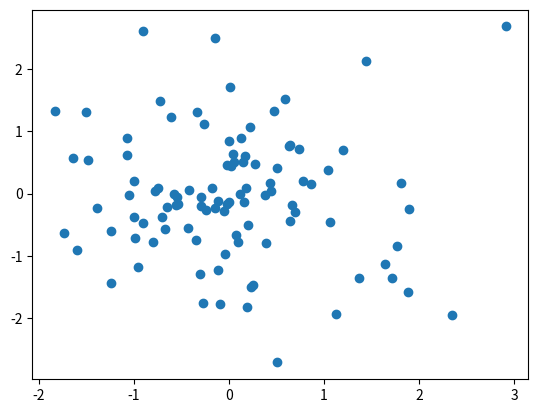

This figure's Python source:
import random
import matplotlib.pyplot as plot

N = 100

samples_X1 = []
samples_X2 = []

for i in range(N):
    samples_X1.append(random.gauss(0, 1))
    samples_X2.append(random.gauss(0, 1))

plot.plot(samples_X1, samples_X2, 'o')
plot.show()
